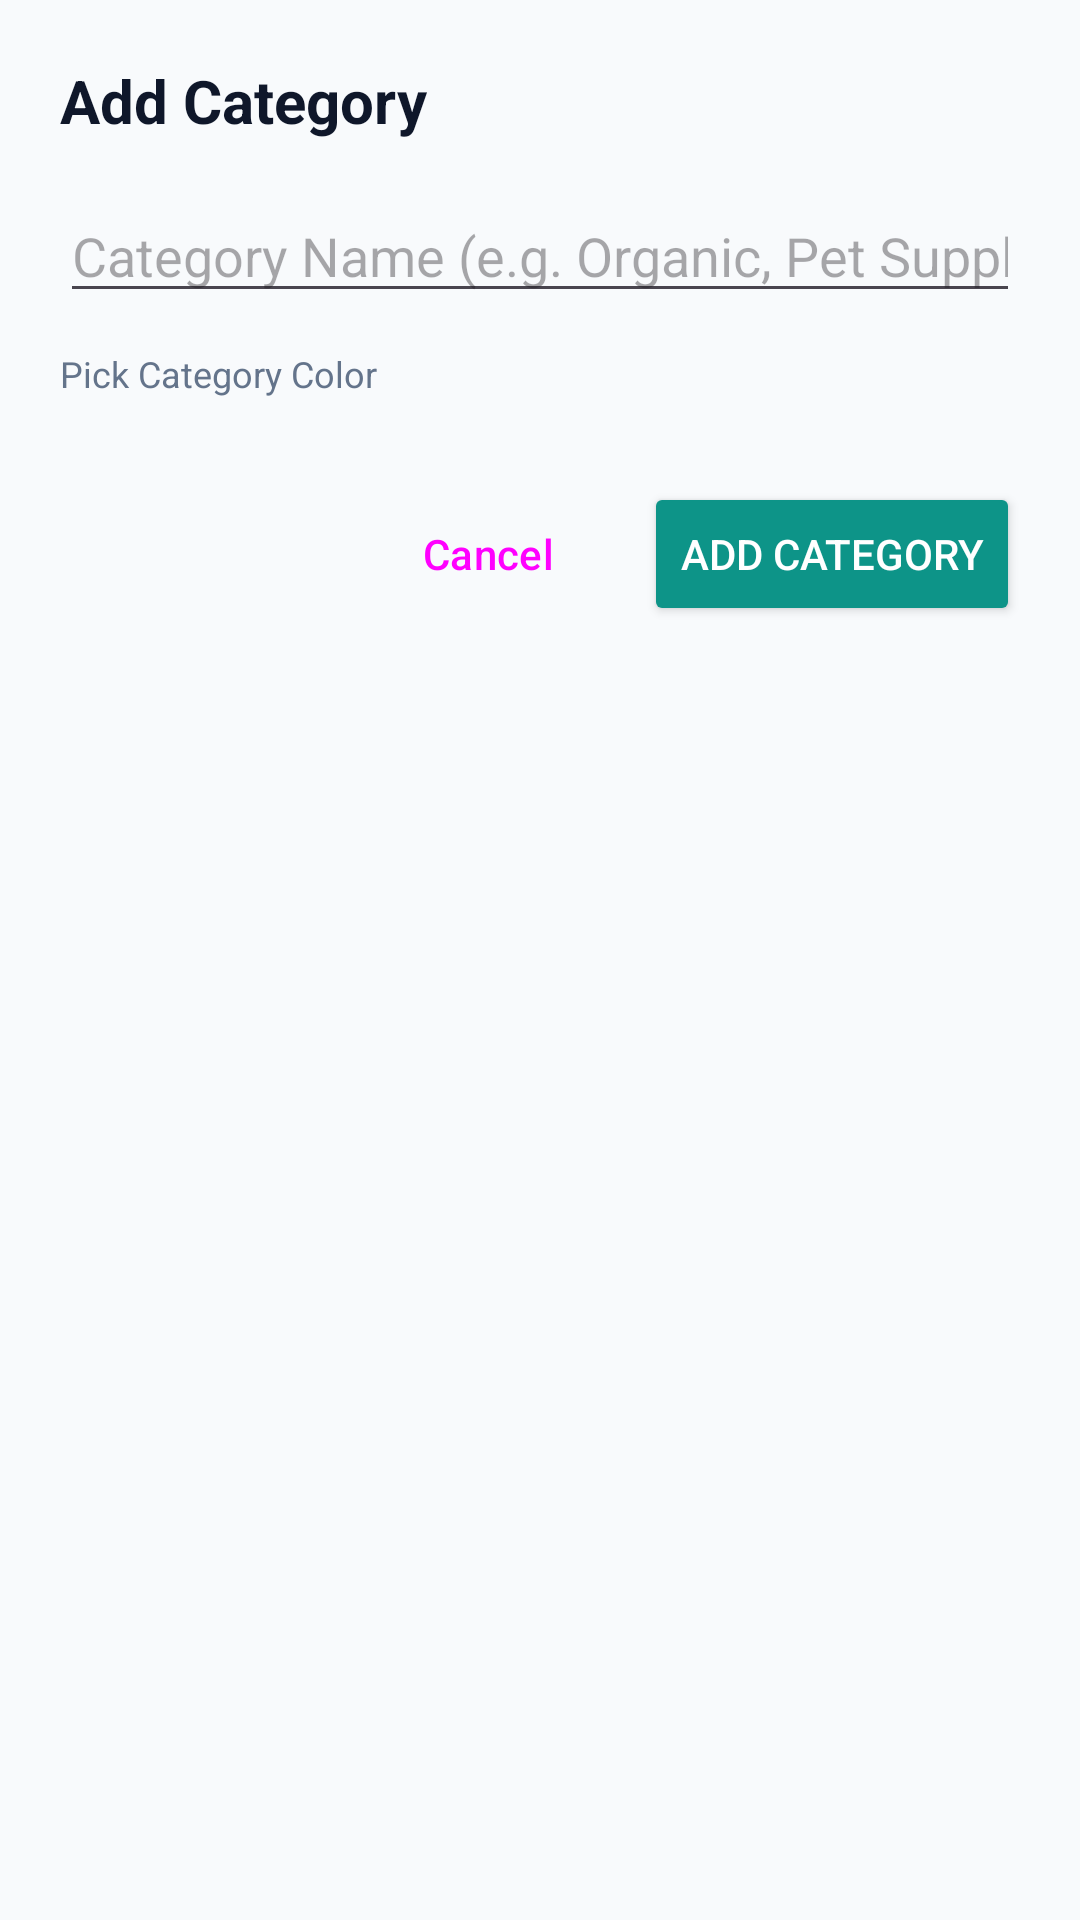

Layout XML and referenced resources for this Android screen:
<!-- AndroidManifest.xml: application theme Theme.MarketingTracker -->
<!-- res/layout/dialog_add_category.xml -->
<?xml version="1.0" encoding="utf-8"?>
<LinearLayout xmlns:android="http://schemas.android.com/apk/res/android"
    android:layout_width="match_parent"
    android:layout_height="wrap_content"
    android:background="@drawable/bg_dialog"
    android:orientation="vertical"
    android:padding="20dp">

    <TextView
        android:layout_width="wrap_content"
        android:layout_height="wrap_content"
        android:text="Add Category"
        android:textColor="@color/text_primary"
        android:textSize="20sp"
        android:textStyle="bold" />

    <EditText
        android:id="@+id/etCategoryName"
        android:layout_width="match_parent"
        android:layout_height="wrap_content"
        android:layout_marginTop="16dp"
        android:hint="Category Name (e.g. Organic, Pet Supplies)"
        android:inputType="textCapWords" />

    <TextView
        android:layout_width="wrap_content"
        android:layout_height="wrap_content"
        android:layout_marginTop="12dp"
        android:text="Pick Category Color"
        android:textColor="@color/text_secondary"
        android:textSize="12sp" />

    <HorizontalScrollView
        android:layout_width="match_parent"
        android:layout_height="wrap_content"
        android:layout_marginTop="8dp">

        <LinearLayout
            android:id="@+id/colorContainer"
            android:layout_width="wrap_content"
            android:layout_height="wrap_content"
            android:orientation="horizontal" />

    </HorizontalScrollView>

    <LinearLayout
        android:layout_width="match_parent"
        android:layout_height="wrap_content"
        android:layout_marginTop="20dp"
        android:gravity="end"
        android:orientation="horizontal">

        <Button
            android:id="@+id/btnCancelCategory"
            style="@style/Widget.Material3.Button.TextButton"
            android:layout_width="wrap_content"
            android:layout_height="wrap_content"
            android:text="Cancel" />

        <Button
            android:id="@+id/btnSaveCategory"
            android:layout_width="wrap_content"
            android:layout_height="wrap_content"
            android:layout_marginStart="8dp"
            android:backgroundTint="@color/primary"
            android:text="Add Category"
            android:textColor="@android:color/white" />

    </LinearLayout>

</LinearLayout>
<!-- resources referenced by this layout -->
<resources>
  <color name="primary">#0D9488</color>
  <color name="text_primary">#0F172A</color>
  <color name="text_secondary">#64748B</color>
  <style name="Theme.MarketingTracker" parent="Theme.Material3.DayNight.NoActionBar">
          <item name="colorPrimary">@color/primary</item>
          <item name="colorPrimaryDark">@color/primary_dark</item>
          <item name="colorAccent">@color/accent</item>
          <item name="android:windowBackground">@color/background</item>
          <item name="android:statusBarColor">@color/primary_dark</item>
          <item name="android:navigationBarColor">@color/surface</item>
      </style>
  <color name="primary_dark">#0F766E</color>
  <color name="accent">#F59E0B</color>
  <color name="background">#F8FAFC</color>
  <color name="surface">#FFFFFF</color>
</resources>
